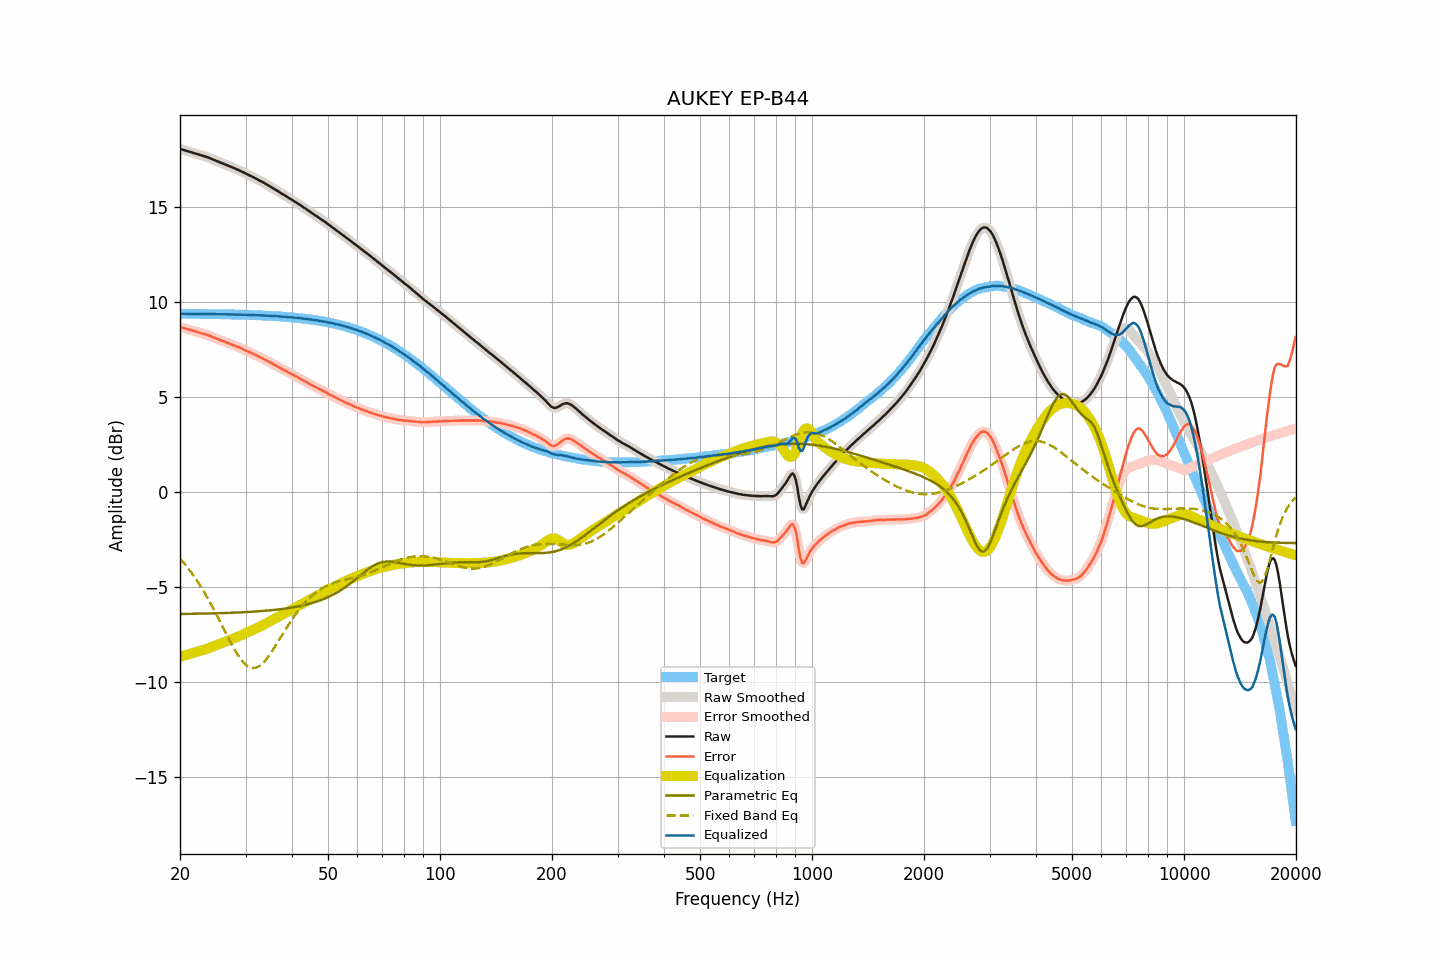

Values plotted in this chart, from the file beside it:
frequency, raw, smoothed, error, error_smoothed, equalization, parametric_eq, fixed_band_eq, equalized_raw, equalized_smoothed, target
20.00, 18.04, 18.04, 8.67, 8.67, -8.67, -6.42, -3.50, 9.37, 9.36, 9.36
20.20, 18.01, 18.01, 8.65, 8.65, -8.65, -6.42, -3.60, 9.36, 9.36, 9.36
20.40, 17.99, 17.98, 8.63, 8.62, -8.62, -6.42, -3.69, 9.37, 9.36, 9.36
20.61, 17.96, 17.96, 8.60, 8.60, -8.60, -6.42, -3.80, 9.36, 9.36, 9.36
20.81, 17.93, 17.93, 8.57, 8.57, -8.57, -6.42, -3.90, 9.36, 9.36, 9.36
21.02, 17.91, 17.91, 8.55, 8.55, -8.55, -6.42, -4.01, 9.36, 9.36, 9.36
21.23, 17.88, 17.88, 8.52, 8.52, -8.52, -6.42, -4.12, 9.36, 9.36, 9.36
21.44, 17.86, 17.86, 8.50, 8.50, -8.50, -6.41, -4.24, 9.36, 9.36, 9.36
21.66, 17.83, 17.83, 8.47, 8.47, -8.47, -6.41, -4.35, 9.36, 9.36, 9.36
21.87, 17.81, 17.81, 8.45, 8.45, -8.45, -6.41, -4.47, 9.36, 9.36, 9.36
22.09, 17.78, 17.78, 8.42, 8.42, -8.42, -6.41, -4.60, 9.35, 9.36, 9.36
22.31, 17.76, 17.75, 8.40, 8.40, -8.40, -6.41, -4.73, 9.36, 9.36, 9.36
22.54, 17.73, 17.73, 8.37, 8.37, -8.38, -6.41, -4.85, 9.35, 9.35, 9.35
22.76, 17.70, 17.70, 8.34, 8.35, -8.35, -6.41, -4.99, 9.35, 9.35, 9.35
22.99, 17.68, 17.68, 8.33, 8.32, -8.33, -6.40, -5.13, 9.35, 9.35, 9.35
23.22, 17.65, 17.65, 8.30, 8.30, -8.30, -6.40, -5.27, 9.35, 9.35, 9.35
23.45, 17.63, 17.63, 8.28, 8.28, -8.27, -6.40, -5.41, 9.36, 9.35, 9.35
23.69, 17.60, 17.60, 8.25, 8.25, -8.24, -6.40, -5.56, 9.35, 9.35, 9.35
23.92, 17.57, 17.57, 8.22, 8.22, -8.21, -6.40, -5.71, 9.35, 9.35, 9.35
24.16, 17.53, 17.53, 8.18, 8.18, -8.18, -6.39, -5.86, 9.35, 9.35, 9.35
24.40, 17.50, 17.50, 8.15, 8.15, -8.15, -6.39, -6.02, 9.35, 9.35, 9.35
24.65, 17.46, 17.46, 8.11, 8.12, -8.12, -6.39, -6.18, 9.34, 9.34, 9.34
24.89, 17.43, 17.43, 8.08, 8.08, -8.08, -6.39, -6.34, 9.34, 9.34, 9.34
25.14, 17.39, 17.39, 8.05, 8.05, -8.05, -6.38, -6.50, 9.34, 9.34, 9.34
25.39, 17.36, 17.36, 8.02, 8.01, -8.02, -6.38, -6.67, 9.34, 9.34, 9.34
25.65, 17.32, 17.32, 7.98, 7.98, -7.98, -6.38, -6.83, 9.34, 9.34, 9.34
25.91, 17.29, 17.29, 7.95, 7.95, -7.95, -6.38, -7.00, 9.34, 9.34, 9.34
26.16, 17.26, 17.26, 7.92, 7.92, -7.92, -6.37, -7.17, 9.34, 9.34, 9.34
26.43, 17.22, 17.22, 7.88, 7.89, -7.89, -6.37, -7.34, 9.33, 9.34, 9.33
26.69, 17.19, 17.19, 7.86, 7.85, -7.85, -6.37, -7.50, 9.34, 9.33, 9.33
26.96, 17.15, 17.15, 7.82, 7.82, -7.82, -6.37, -7.67, 9.33, 9.33, 9.33
27.23, 17.12, 17.12, 7.79, 7.79, -7.79, -6.36, -7.83, 9.33, 9.33, 9.33
27.50, 17.08, 17.08, 7.75, 7.75, -7.75, -6.36, -7.99, 9.32, 9.33, 9.33
27.77, 17.05, 17.04, 7.72, 7.72, -7.72, -6.36, -8.15, 9.33, 9.33, 9.33
28.05, 17.01, 17.01, 7.68, 7.68, -7.69, -6.35, -8.30, 9.32, 9.32, 9.32
28.33, 16.97, 16.97, 7.65, 7.65, -7.65, -6.35, -8.44, 9.32, 9.32, 9.32
28.62, 16.94, 16.94, 7.62, 7.62, -7.62, -6.35, -8.58, 9.32, 9.32, 9.32
28.90, 16.90, 16.90, 7.58, 7.58, -7.58, -6.34, -8.70, 9.32, 9.32, 9.32
29.19, 16.86, 16.86, 7.54, 7.54, -7.54, -6.34, -8.82, 9.31, 9.32, 9.31
29.48, 16.82, 16.82, 7.51, 7.51, -7.51, -6.33, -8.92, 9.31, 9.31, 9.31
29.78, 16.78, 16.78, 7.47, 7.47, -7.47, -6.33, -9.02, 9.31, 9.31, 9.31
30.08, 16.74, 16.74, 7.43, 7.43, -7.43, -6.32, -9.09, 9.31, 9.31, 9.31
30.38, 16.70, 16.70, 7.39, 7.39, -7.39, -6.32, -9.16, 9.31, 9.30, 9.30
30.68, 16.65, 16.65, 7.35, 7.35, -7.35, -6.31, -9.21, 9.30, 9.30, 9.30
30.99, 16.61, 16.61, 7.31, 7.31, -7.31, -6.31, -9.25, 9.30, 9.30, 9.30
31.30, 16.57, 16.57, 7.27, 7.27, -7.27, -6.30, -9.26, 9.30, 9.29, 9.30
31.61, 16.53, 16.53, 7.24, 7.23, -7.23, -6.30, -9.27, 9.30, 9.29, 9.29
31.93, 16.48, 16.48, 7.19, 7.19, -7.19, -6.29, -9.25, 9.29, 9.29, 9.29
32.24, 16.44, 16.44, 7.15, 7.15, -7.15, -6.29, -9.22, 9.28, 9.29, 9.29
32.57, 16.40, 16.39, 7.12, 7.11, -7.11, -6.28, -9.18, 9.29, 9.28, 9.28
32.89, 16.35, 16.35, 7.07, 7.07, -7.07, -6.28, -9.12, 9.28, 9.28, 9.28
33.22, 16.31, 16.31, 7.03, 7.03, -7.03, -6.27, -9.05, 9.28, 9.28, 9.27
33.55, 16.26, 16.26, 6.99, 6.99, -6.99, -6.26, -8.97, 9.27, 9.27, 9.27
33.89, 16.21, 16.21, 6.94, 6.94, -6.94, -6.25, -8.87, 9.27, 9.27, 9.27
34.23, 16.16, 16.16, 6.90, 6.90, -6.90, -6.25, -8.77, 9.26, 9.26, 9.26
34.57, 16.11, 16.11, 6.85, 6.85, -6.85, -6.24, -8.66, 9.26, 9.26, 9.26
34.92, 16.06, 16.06, 6.81, 6.81, -6.81, -6.23, -8.54, 9.25, 9.25, 9.25
35.27, 16.01, 16.01, 6.76, 6.76, -6.76, -6.22, -8.41, 9.25, 9.25, 9.25
35.62, 15.96, 15.96, 6.71, 6.71, -6.71, -6.21, -8.29, 9.24, 9.24, 9.24
35.97, 15.91, 15.91, 6.67, 6.67, -6.67, -6.21, -8.15, 9.24, 9.24, 9.24
... 635 more rows
